Run: headless pygame with SDL's dummy video driver; simulated clock (each Clock.tick advances the game by its frame time, no real sleeping); random seed 0; keys injected as events and as key.get_pressed() state; mouse plan: one left click at the window centre at the start of phase 2, then a move to the lower-right quarter at the start of phase 3.
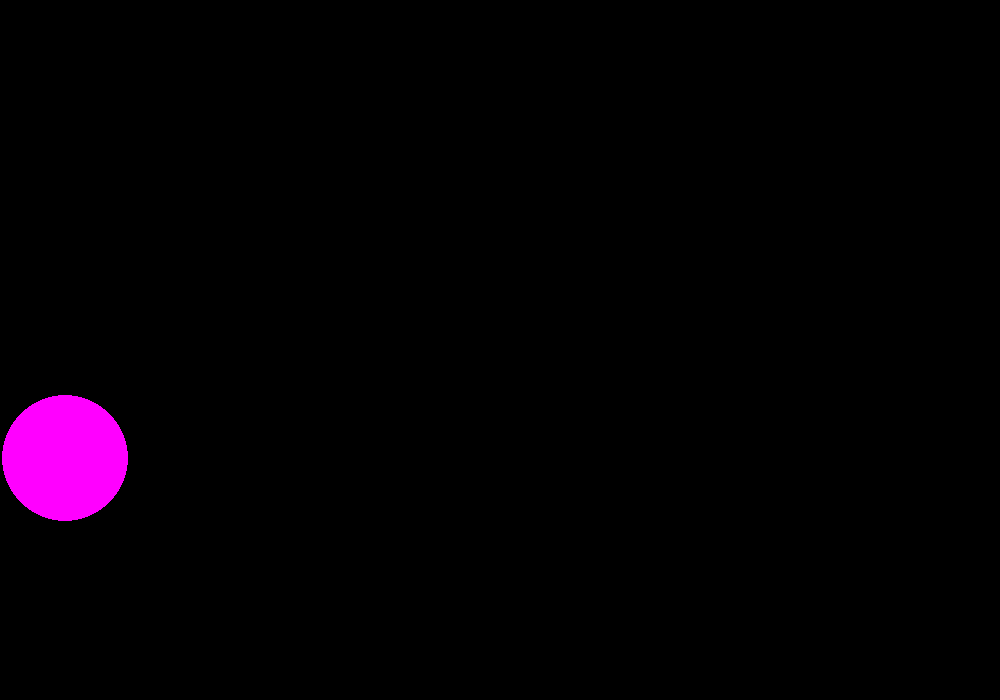
Frame 1 of 4 · flips 1–60 · no input
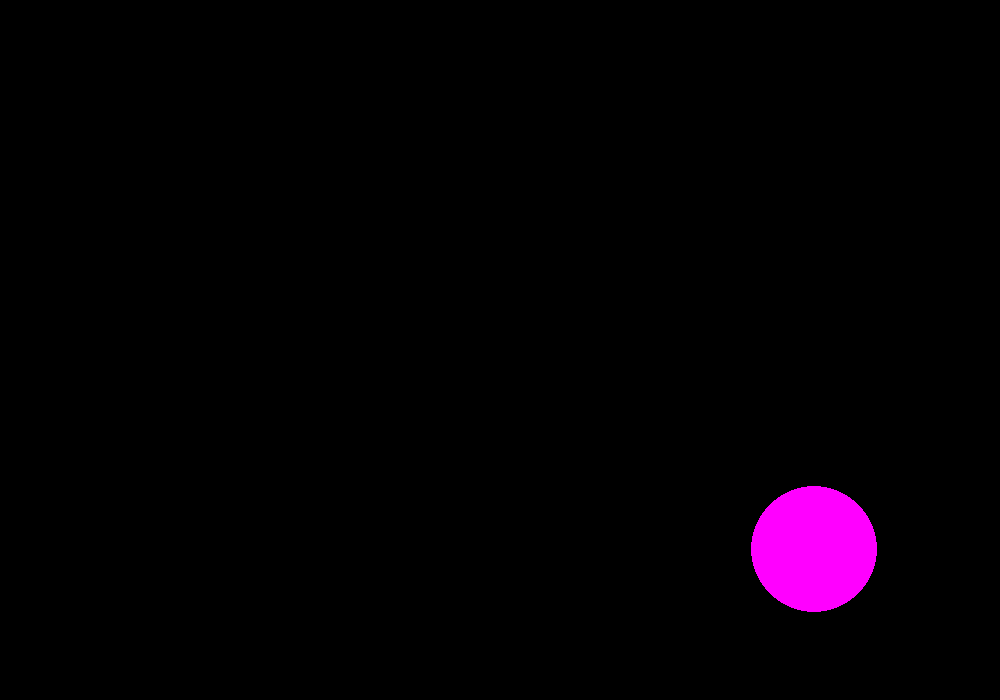
Frame 2 of 4 · flips 61–180 · clicked the window centre · tapped SPACE, RETURN · held RIGHT (→), D
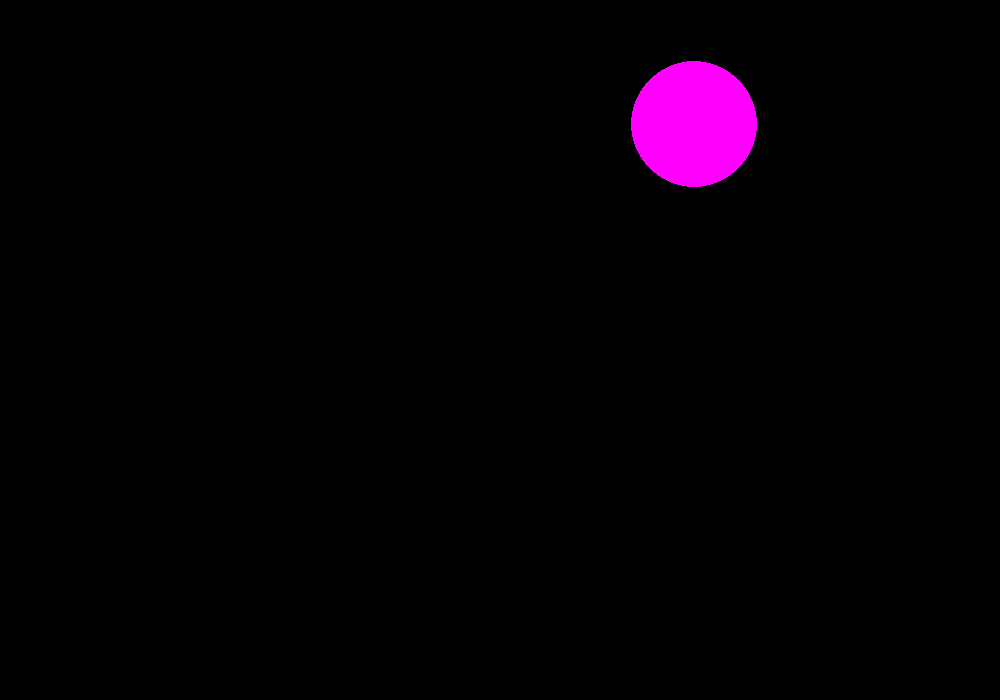
Frame 3 of 4 · flips 181–300 · moved the mouse to the lower-right quarter · held DOWN (↓), S
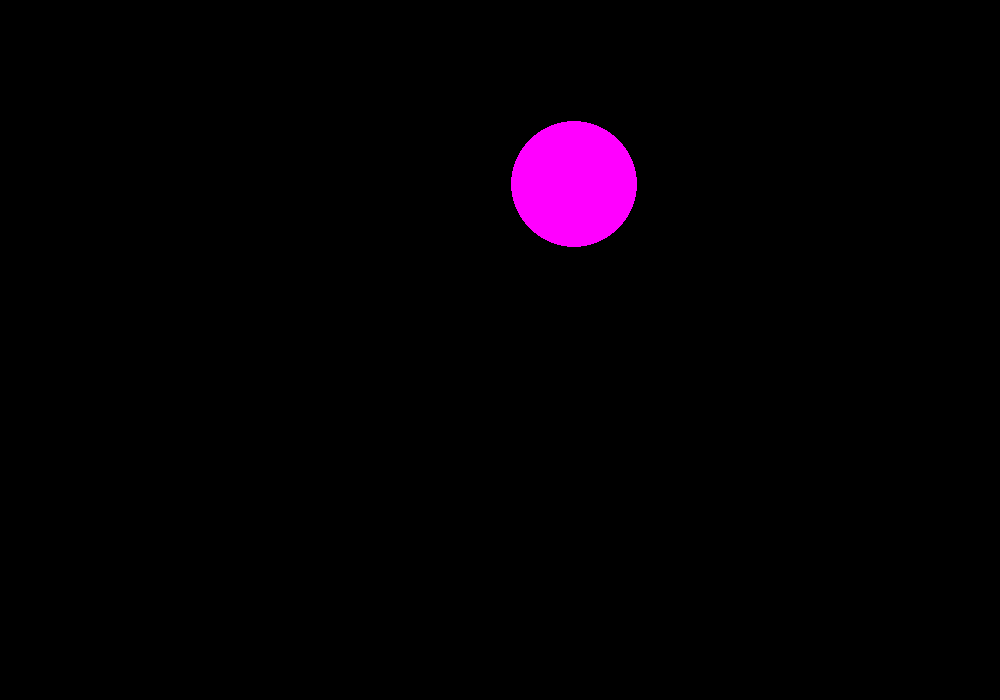
Frame 4 of 4 · flips 301–420 · held LEFT (←), A, UP (↑), W

The pygame program that drew these frames:

import pygame
from pygame.draw import *
from random import randint
pygame.init()

FPS = 6
BREAK_FPS = 3
count = 0
width = 1000
height = 700
max_radius = 100
min_radius = 10
screen = pygame.display.set_mode((width, height))

RED = (255, 0, 0)
BLUE = (0, 0, 255)
YELLOW = (255, 255, 0)
GREEN = (0, 255, 0)
MAGENTA = (255, 0, 255)
CYAN = (0, 255, 255)
BLACK = (0, 0, 0)
COLORS = [RED, BLUE, YELLOW, GREEN, MAGENTA, CYAN]

def move_balls(screen, balls, balls_count):
	for i in range(0, balls_count):
		circle(screen, BLACK, [balls[i][0], balls[i][1]],
				balls[i][5])

		find_x = True		
		while find_x:
			x_step = balls[i][0] + balls[i][2]
			if x_step <= 0 + balls[i][5]:
				balls[i][2] = randint(-balls[i][5], balls[i][5])
			elif x_step >= width - balls[i][5]:
				balls[i][2] = randint(-balls[i][5], balls[i][5])
			else:
				find_x = False
		
		find_y = True
		while find_y:
			y_step = balls[i][1] + balls[i][3]
			if y_step <= 0 + balls[i][5]:
				balls[i][3] = randint(-balls[i][5], balls[i][5])
			elif y_step >= height - balls[i][5]:
				balls[i][3] = randint(-balls[i][5], balls[i][5]) 
			else:
				find_y = False 
		
		balls[i][0] += balls[i][2]
		balls[i][1] += balls[i][3]
		
		circle(screen, balls[i][4], [balls[i][0], balls[i][1]],
				balls[i][5])
		pygame.display.update()

def new_ball():
	x = randint(0 + max_radius, width - max_radius)
	y = randint(0 + max_radius, height - max_radius)
	r = randint(min_radius, max_radius)
	dx = randint(-r, r)
	dy = randint(-r, r)
	color = COLORS[randint(0, 5)]
	circle(screen, color, (x, y), r)
	return [x, y, dx, dy, color, r]
	

def click(evt, balls, balls_count):
	global count
	for i in range(0, balls_count):
		click_rad = ((evt.pos[0] - balls[i][0])**2 +\
					 (evt.pos[1] - balls[i][1])**2)**(0.5)
		r = balls[i][5]
		if r > click_rad:
			count += 1
			x = balls[i][0]
			y = balls[i][1]
			color = balls[i][4]
			circle(screen, BLACK, (x, y), r)
			mini_rad = r // 2
			circle(screen, color, (x, y), mini_rad)
			circle(screen, color, (x + r, y), mini_rad)
			circle(screen, color, (x - r, y), mini_rad)
			circle(screen, color, (x, y - r), mini_rad)
			circle(screen, color, (x, y + r), mini_rad)
			pygame.display.update()
			clock.tick(BREAK_FPS)
			circle(screen, BLACK, (x, y), mini_rad)
			circle(screen, BLACK, (x + r, y), mini_rad)
			circle(screen, BLACK, (x - r, y), mini_rad)
			circle(screen, BLACK, (x, y - r), mini_rad)
			circle(screen, BLACK, (x, y + r), mini_rad)
			pygame.display.update()
			balls[i] = new_ball()
		
def print_count():
	print(count)
	
pygame.display.update()
clock = pygame.time.Clock()
finished = False

balls_count = 1
balls = []

for i in range(0, balls_count):
	balls.append(new_ball())

while not finished:
	clock.tick(FPS)
	for event in pygame.event.get():
		if event.type == pygame.QUIT:
			finished = True
		elif event.type == pygame.MOUSEBUTTONDOWN:
			click(event, balls, balls_count)
	move_balls(screen, balls, balls_count)
	pygame.display.update()
	#screen.fill(BLACK)

print_count()
pygame.quit()
